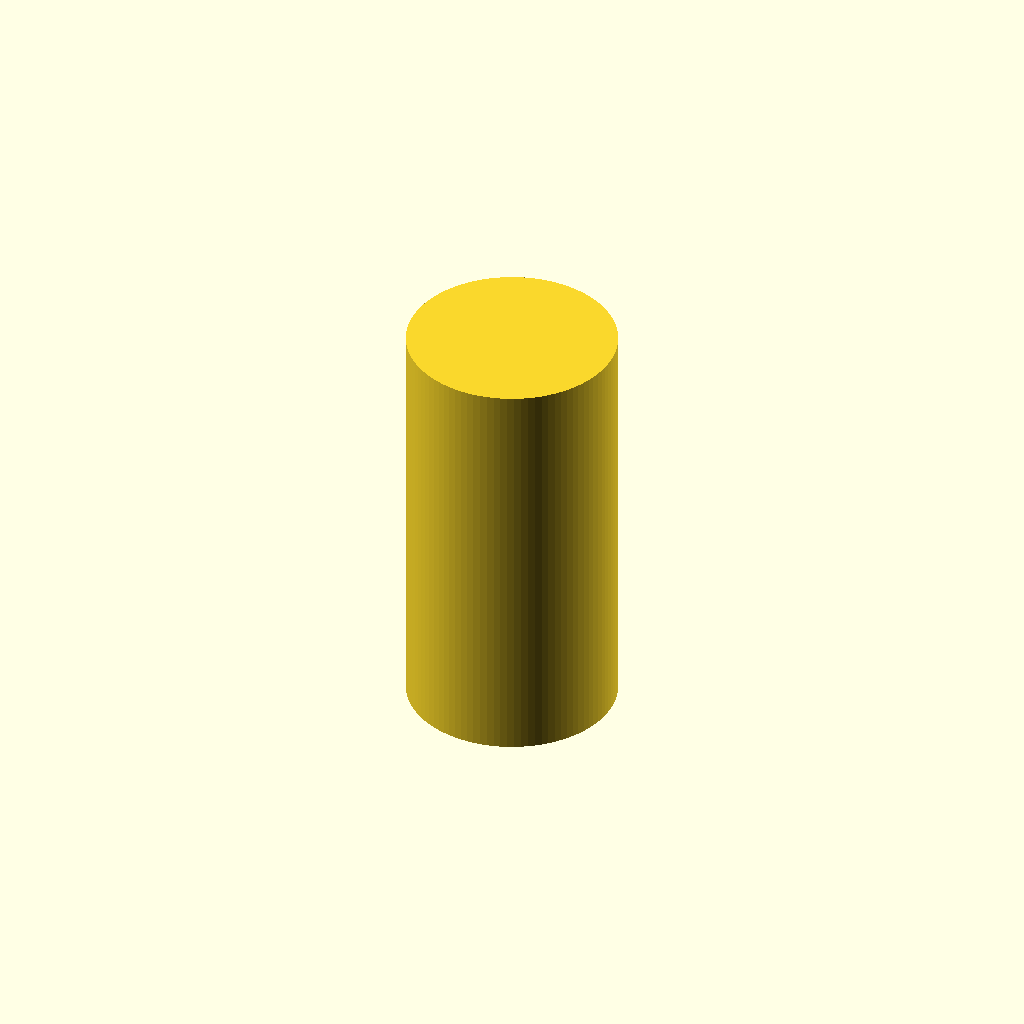
Cell 1 — every parameter at its default value.
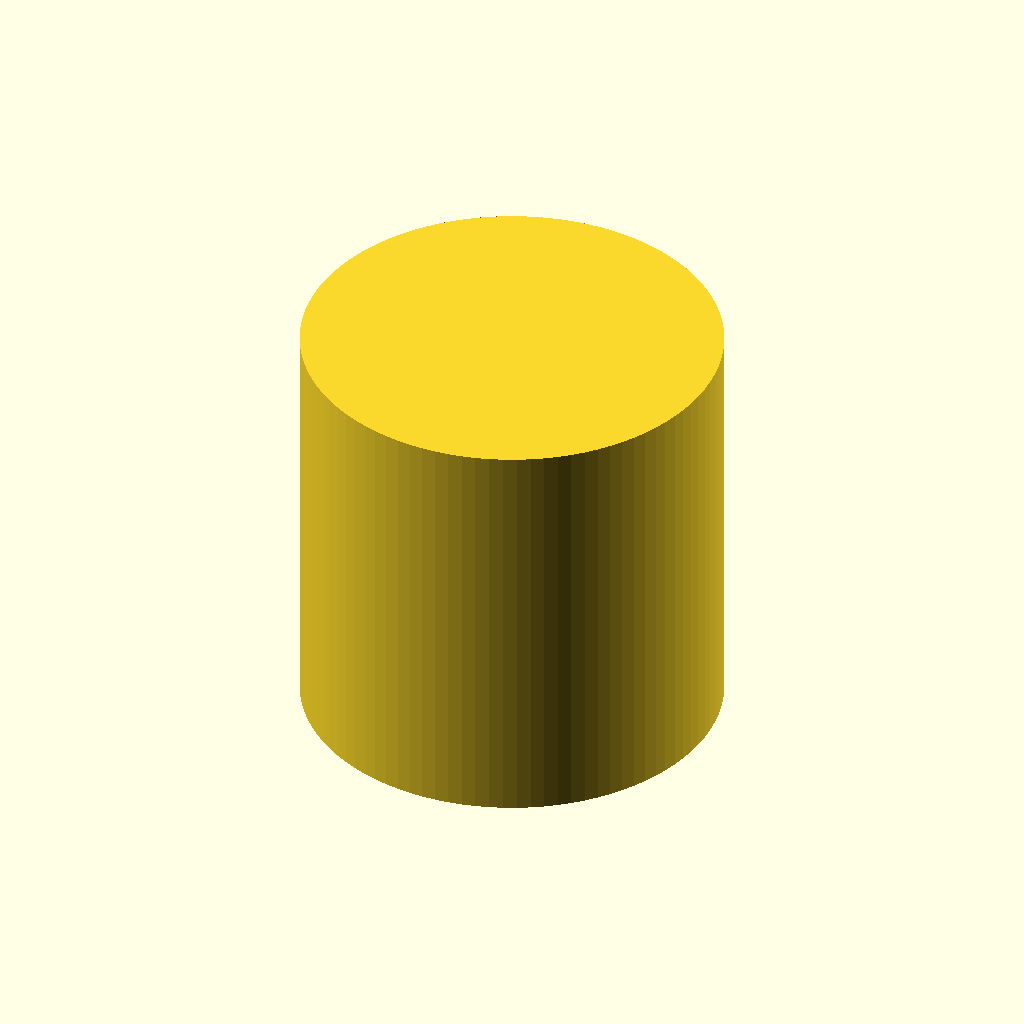
Cell 2 — radius set to 40, the other parameters unchanged.
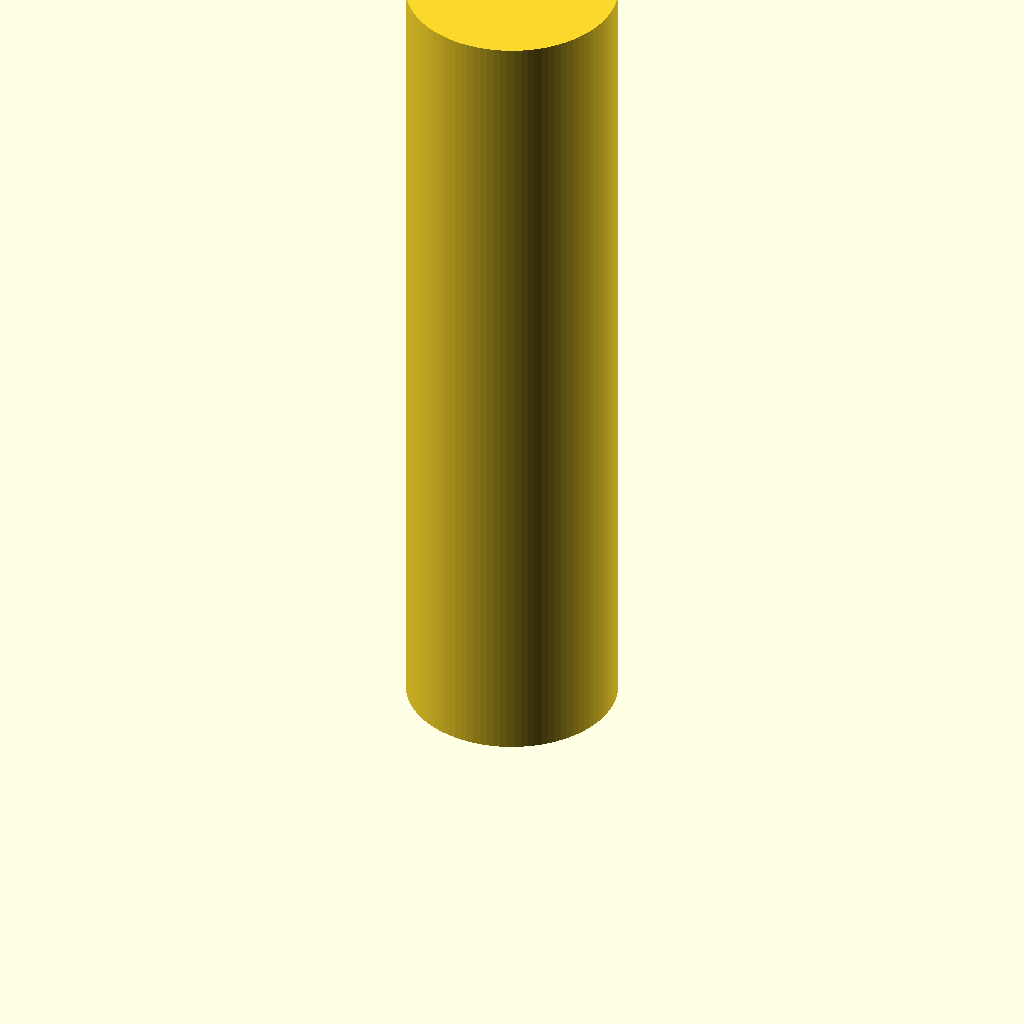
Cell 3: length = 160 (everything else at default).
All cells are drawn from one camera (rotation 55°, 0°, 25°, orthographic, colour scheme Cornfield), so only the parameter changes between them.
Source of the model, backend/generated_scad/2026-04-14T14-58-28.405464.scad:
radius = 20.0;
length = 80.0;
cylinder(r=radius, h=length, $fn=96);
Parameter table extracted from the source (name, type, default, range or options):
radius: number, default 20
length: number, default 80
